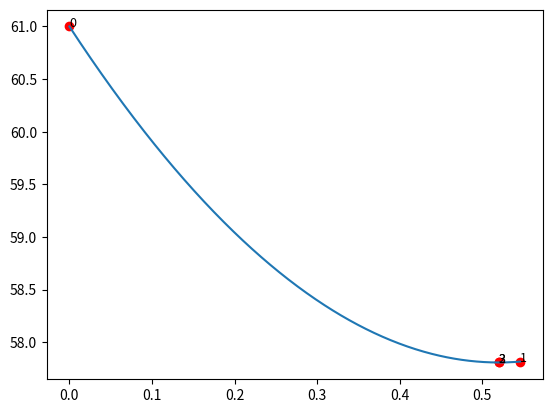

The matplotlib source for this figure:
import math
import numpy as np
import matplotlib.pyplot as plt

def find_distance_newton(x0, y0, f, df, ddf, initial_guess=0.0,
tolerance=1e-7, max_iter=100):
    x = initial_guess
    X = np.array([x])
    shortest_distance = abs(y0 - f(x))
    for i in range(max_iter):
        # D'(x)
        D_prime = 2 * (x - x0) + 2 * (f(x) - y0) * df(x)
        # D''(x)
        D_double_prime = 2 + 2 * (df(x)**2) + 2 * (f(x) - y0) * ddf(x)
        # Newton-Raphson update step
        next_x = x - D_prime / D_double_prime
        if abs(next_x - x) < tolerance:
            break
        x = next_x
        X = np.append(X, x)
        shortest_distance = ((x - x0)**2 + (f(x) - y0)**2)**0.5
    return shortest_distance, x, i, X

def golden_section_search(x0, y0, f, a, b, tolerance=1e-7):
    phi = (1 + math.sqrt(5)) / 2
    resphi = 2 - phi
    x1 = a + resphi * (b - a)
    x2 = b - resphi * (b - a)
    def dist_sq(x): return (x - x0)**2 + (f(x) - y0)**2
    f_x1 = dist_sq(x1)
    f_x2 = dist_sq(x2)
    while abs(b - a) > tolerance:
        if f_x1 < f_x2:
            b = x2
            x2 = x1
            f_x2 = f_x1
            x1 = a + resphi * (b - a)
            f_x1 = dist_sq(x1)
        else:
            a = x1
            x1 = x2
            f_x1 = f_x2
            x2 = b - resphi * (b - a)
            f_x2 = dist_sq(x2)
            best_x = (a + b) / 2
    return math.sqrt(dist_sq(best_x)), best_x

def f(x):
    return x**2 +5

def df(x):
    return 2*x

def ddf(x):
    return 2

def D_sq(x, x0, y0):
    return (x - x0)**2 + (f(x) - y0)**2

x0 = 6
y0 = 0
shortest_distance, x, i, X = find_distance_newton(x0,y0,f,df,ddf)
print(shortest_distance, x, i, X)

domain = np.arange(min(X), max(X)+0.001, 0.001)

print(X)
plt.figure()
plt.plot(domain, D_sq(domain, x0, y0))
plt.scatter(X, D_sq(X, x0, y0), color='red')
for i in range(len(X)):
    # plt.text(x_coordinate, y_coordinate, text_string)
    plt.text(X[i], D_sq(X, x0, y0)[i], i, fontsize=9)
plt.show()
